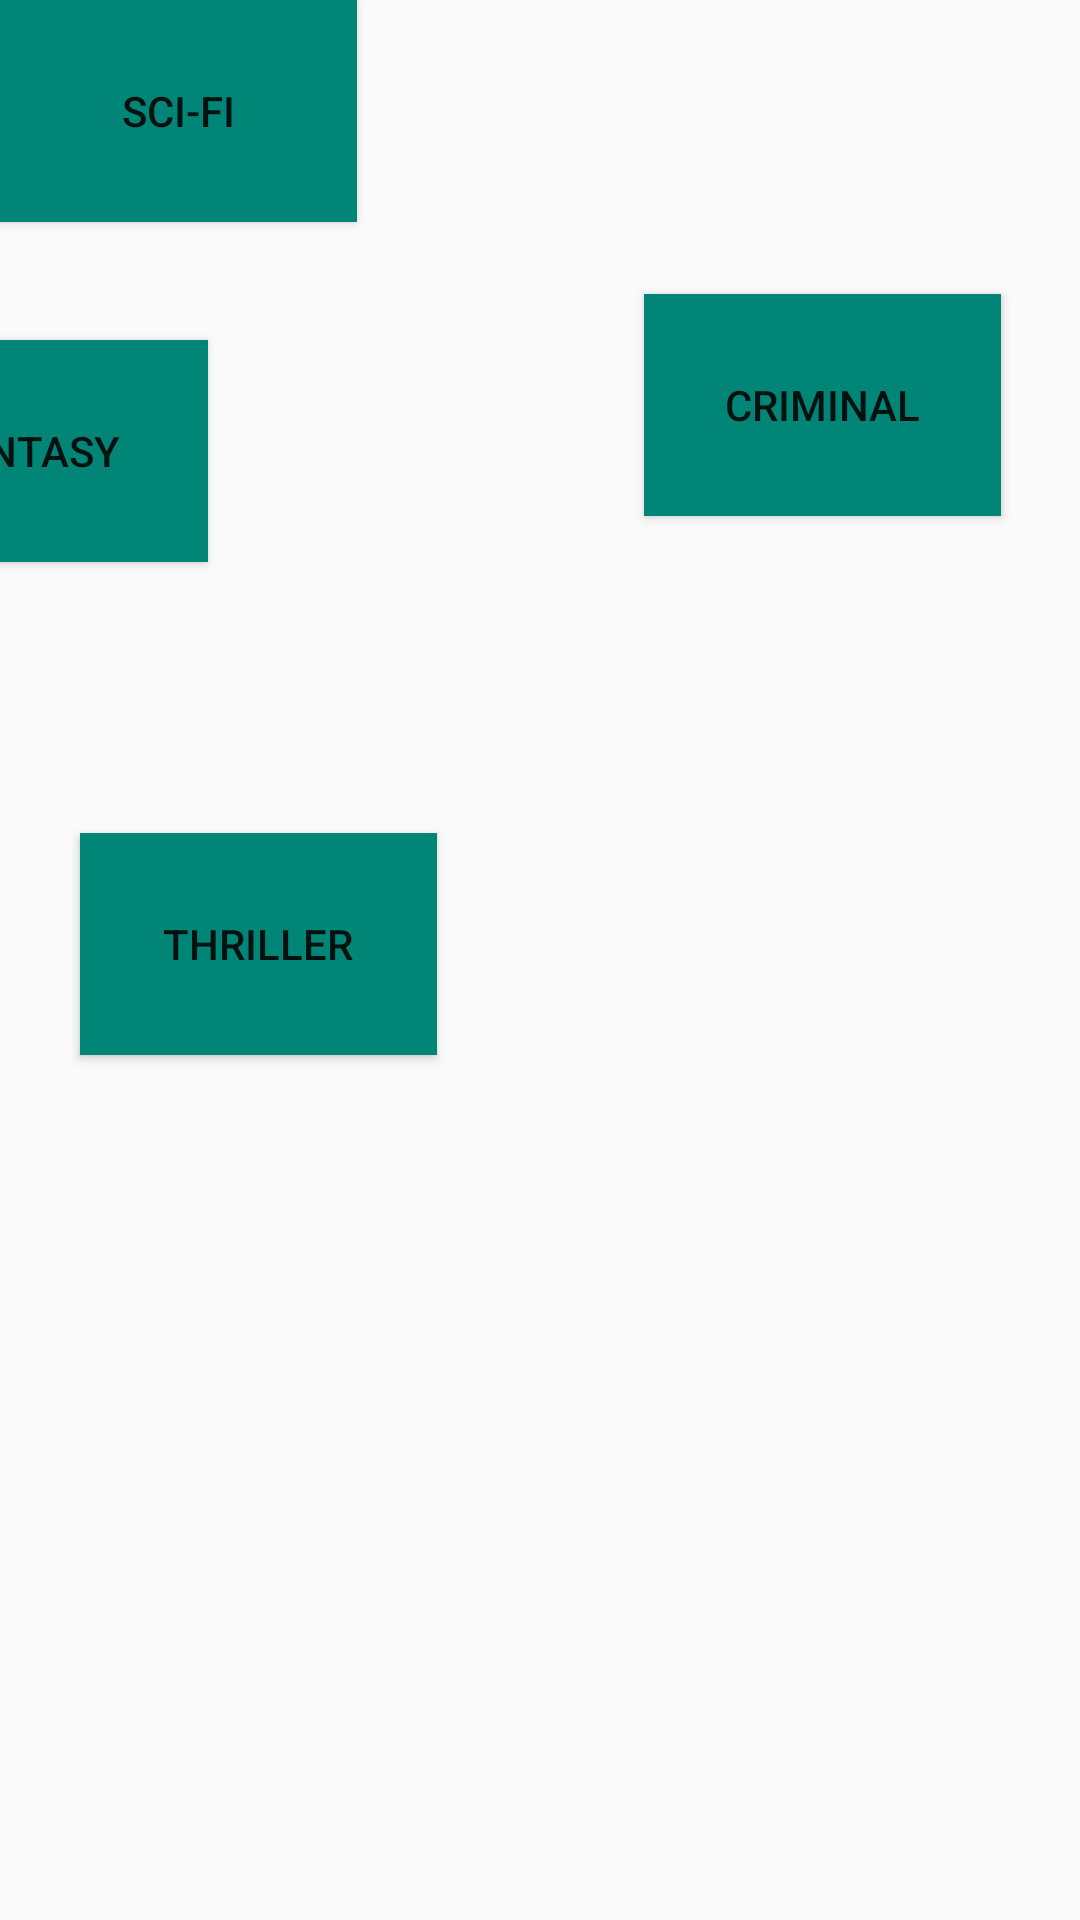

Layout XML and referenced resources for this Android screen:
<!-- AndroidManifest.xml: application theme AppTheme -->
<!-- res/layout/activity_category.xml -->
<?xml version="1.0" encoding="utf-8"?>
<android.support.constraint.ConstraintLayout xmlns:android="http://schemas.android.com/apk/res/android"
    xmlns:app="http://schemas.android.com/apk/res-auto"
    xmlns:tools="http://schemas.android.com/tools"
    android:layout_width="match_parent"
    android:layout_height="match_parent"
    tools:context="pl.szop.andrzejshop.views.CategoryActivity">

    <TextView
        android:id="@+id/title2"
        android:layout_width="349dp"
        android:layout_height="47dp"
        android:text="Kategorie"
        android:textSize="25dp"
        android:textStyle="bold"
        tools:layout_editor_absoluteX="55dp"
        tools:layout_editor_absoluteY="46dp" />

    <Button
        android:id="@+id/button_fantasy"
        android:layout_width="119dp"
        android:layout_height="74dp"
        android:layout_marginStart="55dp"
        android:layout_marginTop="24dp"
        android:layout_marginEnd="36dp"
        android:layout_marginBottom="24dp"
        android:background="@color/colorPrimary"
        android:text="Fantasy"
        android:visibility="visible"
        app:layout_constraintBottom_toTopOf="@+id/button_thriller"
        app:layout_constraintEnd_toStartOf="@+id/button_scifi"
        app:layout_constraintStart_toStartOf="parent"
        app:layout_constraintTop_toBottomOf="@+id/title2" />

    <Button
        android:id="@+id/button_scifi"
        android:layout_width="119dp"
        android:layout_height="74dp"
        android:background="@color/colorPrimary"
        android:text="SCI-FI"
        tools:layout_editor_absoluteX="210dp"
        tools:layout_editor_absoluteY="93dp" />

    <Button
        android:id="@+id/button_thriller"
        android:layout_width="119dp"
        android:layout_height="74dp"
        android:layout_marginStart="55dp"
        android:layout_marginTop="24dp"
        android:layout_marginEnd="34dp"
        android:layout_marginBottom="246dp"
        android:background="@color/colorPrimary"
        android:text="Thriller"
        app:layout_constraintBottom_toBottomOf="parent"
        app:layout_constraintEnd_toStartOf="@+id/button_criminal"
        app:layout_constraintStart_toStartOf="parent"
        app:layout_constraintTop_toBottomOf="@+id/button_fantasy" />

    <Button
        android:id="@+id/button_criminal"
        android:layout_width="119dp"
        android:layout_height="74dp"
        android:layout_marginStart="35dp"
        android:layout_marginTop="24dp"
        android:layout_marginEnd="55dp"
        android:background="@color/colorPrimary"
        android:text="Criminal"
        app:layout_constraintEnd_toEndOf="parent"
        app:layout_constraintStart_toEndOf="@+id/button_thriller"
        app:layout_constraintTop_toBottomOf="@+id/button_scifi" />

</android.support.constraint.ConstraintLayout>
<!-- resources referenced by this layout -->
<resources>
  <color name="colorPrimary">#008577</color>
  <style name="AppTheme" parent="Theme.AppCompat.Light.DarkActionBar">
          
          <item name="colorPrimary">@color/colorPrimary</item>
          <item name="colorPrimaryDark">@color/colorPrimaryDark</item>
          <item name="colorAccent">@color/colorAccent</item>
      </style>
  <color name="colorPrimaryDark">#00574B</color>
  <color name="colorAccent">#D81B60</color>
</resources>
